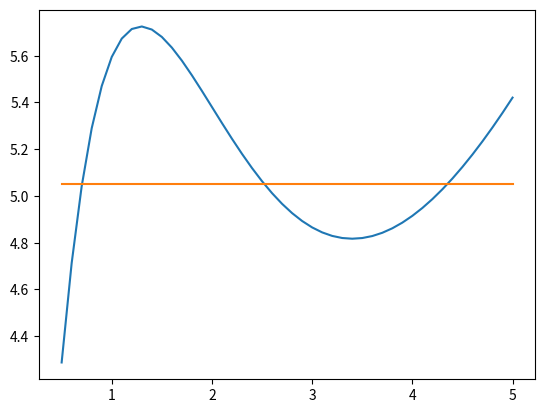

This chart was generated by the following Python code:
import matplotlib.pyplot as plt
import math
import numpy as np
from scipy.optimize import fsolve

a = 12.49

y_line = []
for i in range(5, 51):
    y_line.append(math.log(a)*2)

y = []

for n in range(5, 51):
    y.append((n/10)*(1+a*math.exp(-n/10)))
    
x = []
for i in range(5, 51):
    x.append(i/10)

plt.plot(x, y)
plt.plot(x, y_line)
plt.show()
